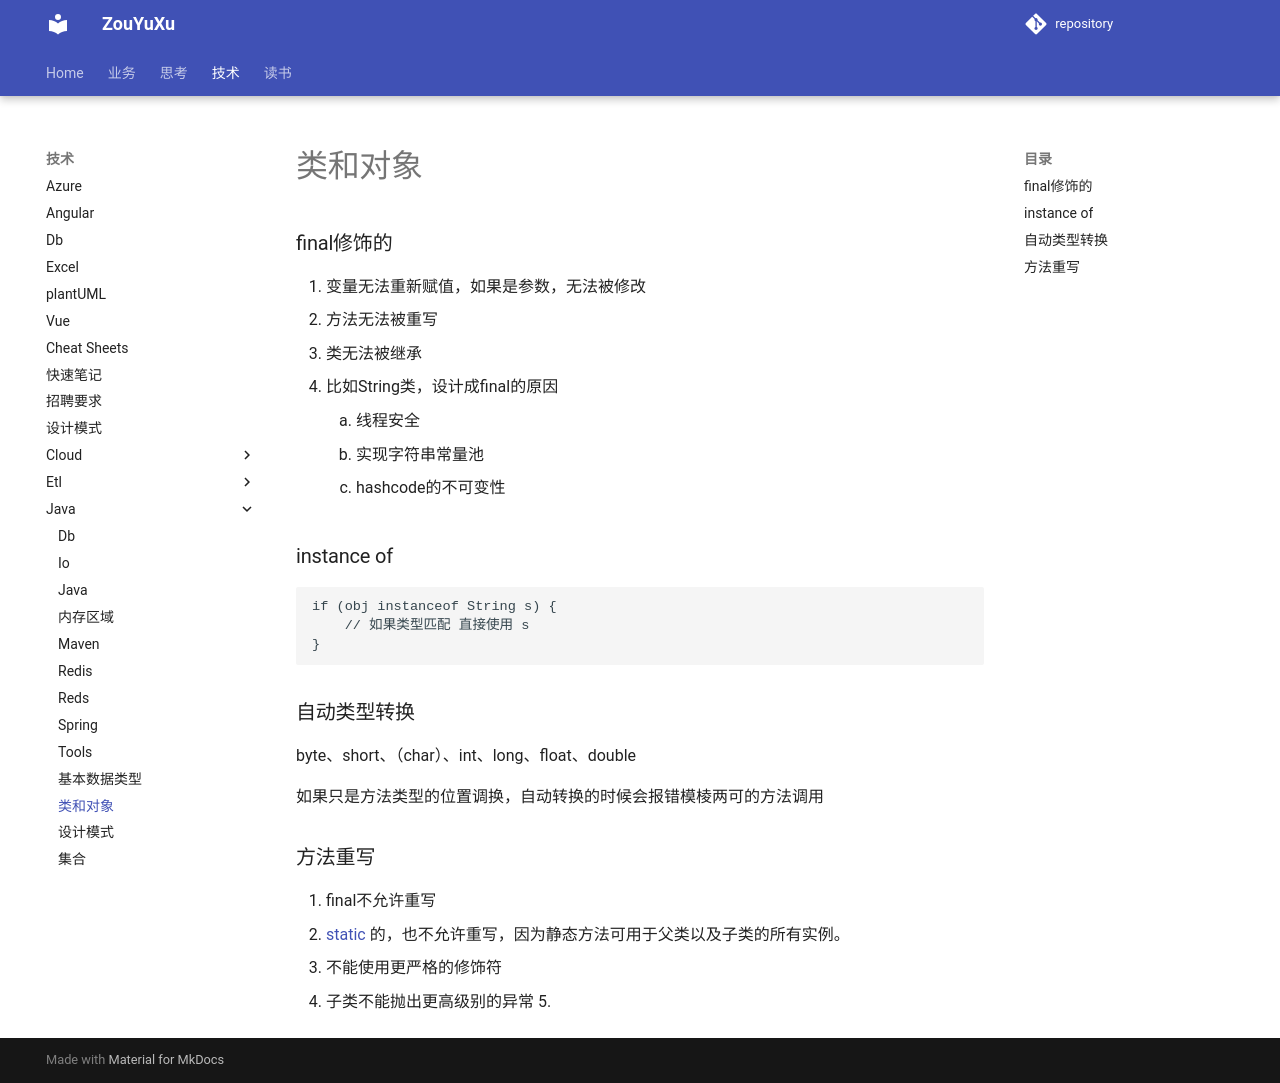

repository: ZouYuxu/zouyuxu.github.io · page: 技术/java/类和对象/index.html · generator: mkdocs

### final修饰的

1. 变量无法重新赋值，如果是参数，无法被修改
2. 方法无法被重写
3. 类无法被继承
   1. 比如String类，设计成final的原因
      1. 线程安全
      2. 实现字符串常量池
      3. hashcode的不可变性

### instance of

```java
if (obj instanceof String s) {
    // 如果类型匹配 直接使用 s
}
```

### 自动类型转换

byte、short、（char）、int、long、float、double

如果只是方法类型的位置调换，自动转换的时候会报错模棱两可的方法调用


### 方法重写

1. final不允许重写
2. [static](https://javabetter.cn/oo/static.html) 的，也不允许重写，因为静态方法可用于父类以及子类的所有实例。
3. 不能使用更严格的修饰符
4. 子类不能抛出更高级别的异常
5.
